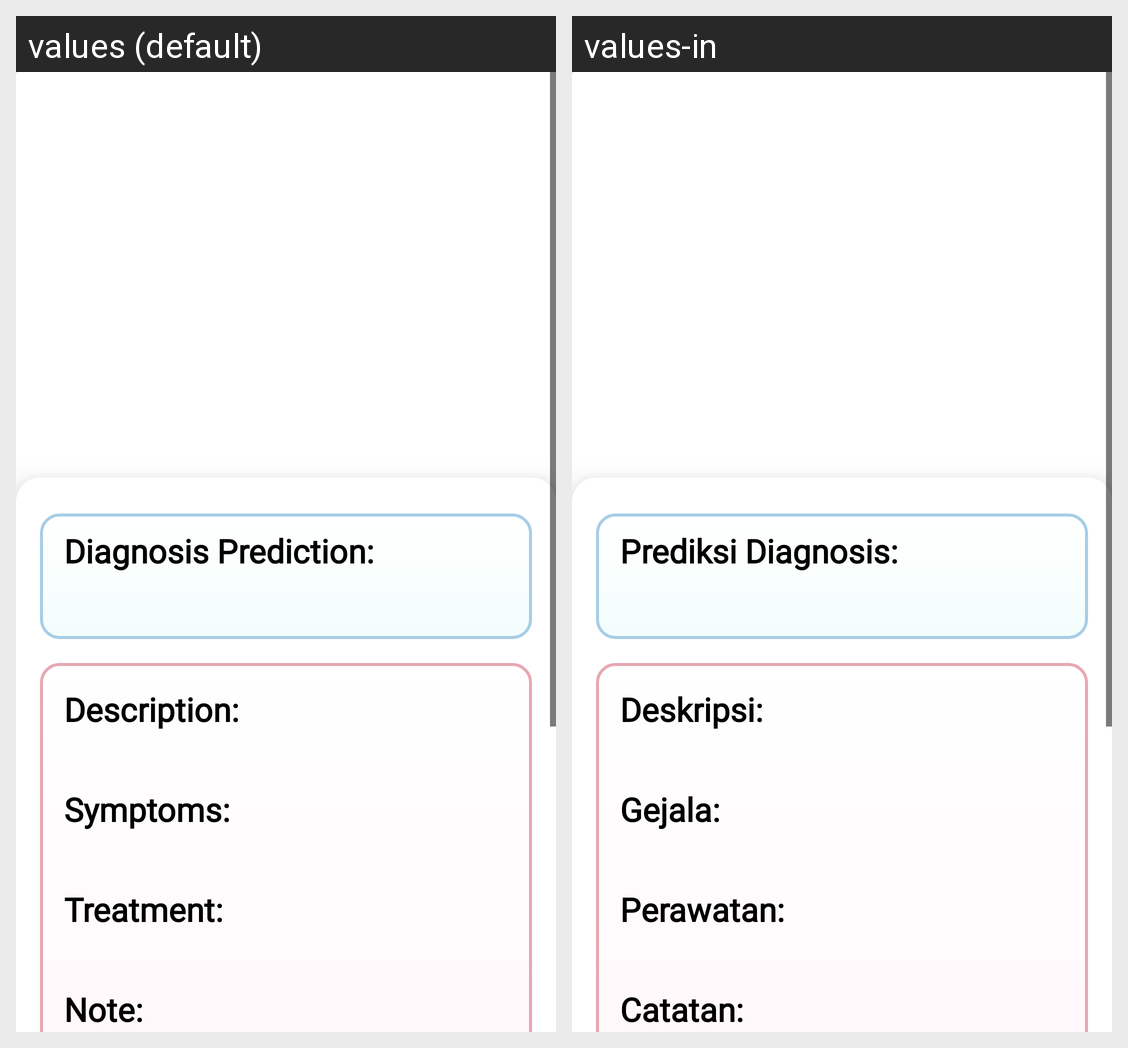

The same Android screen rendered under two of its app's locales, left to right. List the strings drawn on it with the default value and each locale's translation.
Android screen res/layout/fragment_detail_scan_page.xml rendered under 2 locales, left to right: values (default), values-in. Device: Nexus 5 (rendered at 1080×1920; each locale shown at half size, 540×960, under a caption strip naming it); theme Theme.P3tsKit.
Strings drawn on this screen, with the default value and each locale's value (text and hints the layout hard-codes, and strings that could not be matched under every locale, appear in the picture but are not listed):

diagnose
  values: Diagnosis Prediction:
  values-in: Prediksi Diagnosis:

description
  values: Description:
  values-in: Deskripsi:

symptoms
  values: Symptoms:
  values-in: Gejala:

treatment
  values: Treatment:
  values-in: Perawatan:

note
  values: Note:
  values-in: Catatan:
